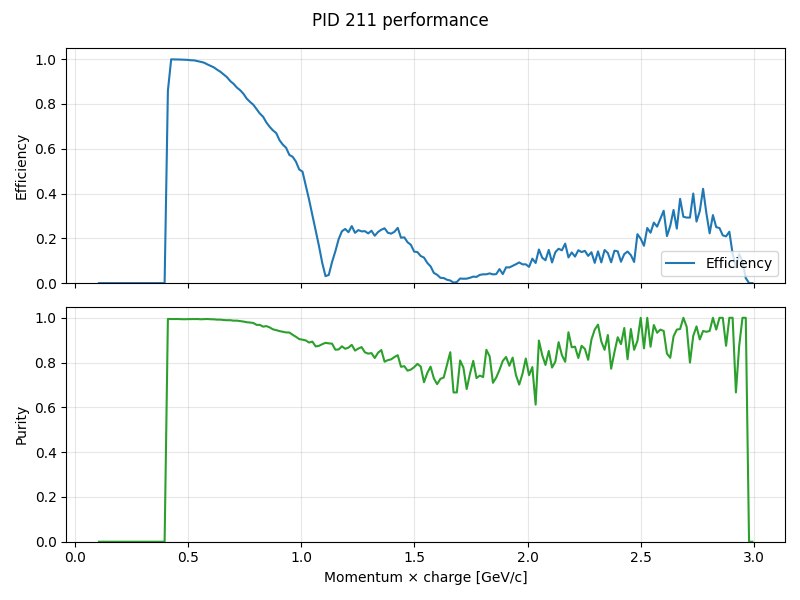

Data behind this chart, as committed beside it:
momentum, truth_count, predicted_count, correct_count, efficiency, purity
0.1073, 2310, 0, 0, 0.0, 0.0
0.1217, 6984, 0, 0, 0.0, 0.0
0.1363, 13872, 0, 0, 0.0, 0.0
0.1507, 26669, 0, 0, 0.0, 0.0
0.1653, 43610, 0, 0, 0.0, 0.0
0.1797, 53198, 0, 0, 0.0, 0.0
0.1943, 53541, 0, 0, 0.0, 0.0
0.2087, 46549, 0, 0, 0.0, 0.0
0.2233, 36557, 0, 0, 0.0, 0.0
0.2378, 33809, 0, 0, 0.0, 0.0
0.2522, 32863, 0, 0, 0.0, 0.0
0.2667, 32678, 0, 0, 0.0, 0.0
0.2812, 33065, 0, 0, 0.0, 0.0
0.2957, 33849, 0, 0, 0.0, 0.0
0.3103, 34910, 0, 0, 0.0, 0.0
0.3247, 35654, 0, 0, 0.0, 0.0
0.3392, 36376, 0, 0, 0.0, 0.0
0.3538, 37023, 0, 0, 0.0, 0.0
0.3682, 36597, 0, 0, 0.0, 0.0
0.3827, 36402, 0, 0, 0.0, 0.0
0.3972, 36548, 0, 0, 0.0, 0.0
0.4117, 35622, 30759, 30606, 0.8592, 0.995
0.4262, 35666, 35847, 35647, 0.9995, 0.9944
0.4407, 34945, 35098, 34905, 0.9989, 0.9945
0.4552, 34379, 34526, 34339, 0.9988, 0.9946
0.4698, 33341, 33483, 33285, 0.9983, 0.9941
0.4842, 32353, 32509, 32297, 0.9983, 0.9935
0.4987, 31472, 31561, 31375, 0.9969, 0.9941
0.5132, 30400, 30436, 30256, 0.9953, 0.9941
0.5277, 29522, 29540, 29368, 0.9948, 0.9942
0.5422, 28795, 28711, 28553, 0.9916, 0.9945
0.5567, 27108, 26965, 26788, 0.9882, 0.9934
0.5713, 26715, 26452, 26300, 0.9845, 0.9943
0.5857, 25492, 25039, 24905, 0.977, 0.9946
0.6002, 24609, 24031, 23878, 0.9703, 0.9936
0.6147, 23400, 22698, 22544, 0.9634, 0.9932
0.6292, 22621, 21740, 21562, 0.9532, 0.9918
0.6437, 21365, 20328, 20162, 0.9437, 0.9918
0.6583, 20850, 19618, 19423, 0.9316, 0.9901
0.6727, 19840, 18447, 18247, 0.9197, 0.9892
0.6872, 18789, 17135, 16952, 0.9022, 0.9893
0.7017, 18174, 16384, 16174, 0.89, 0.9872
0.7162, 17556, 15531, 15334, 0.8734, 0.9873
0.7307, 16543, 14466, 14253, 0.8616, 0.9853
0.7452, 15836, 13620, 13392, 0.8457, 0.9833
0.7597, 15031, 12637, 12387, 0.8241, 0.9802
0.7742, 14220, 11759, 11511, 0.8095, 0.9789
0.7887, 13890, 11331, 11070, 0.797, 0.977
0.8032, 13175, 10574, 10241, 0.7773, 0.9685
0.8177, 12488, 9767, 9458, 0.7574, 0.9684
0.8322, 11985, 9270, 8904, 0.7429, 0.9605
0.8467, 11307, 8424, 8112, 0.7174, 0.963
0.8612, 10744, 7834, 7498, 0.6979, 0.9571
0.8757, 10173, 7314, 6937, 0.6819, 0.9485
0.8902, 9820, 6962, 6579, 0.67, 0.945
0.9047, 9218, 6252, 5881, 0.638, 0.9407
0.9192, 8921, 5883, 5517, 0.6184, 0.9378
0.9337, 8496, 5494, 5135, 0.6044, 0.9347
0.9482, 8072, 4944, 4619, 0.5722, 0.9343
0.9627, 7736, 4723, 4365, 0.5642, 0.9242
... 140 more rows
